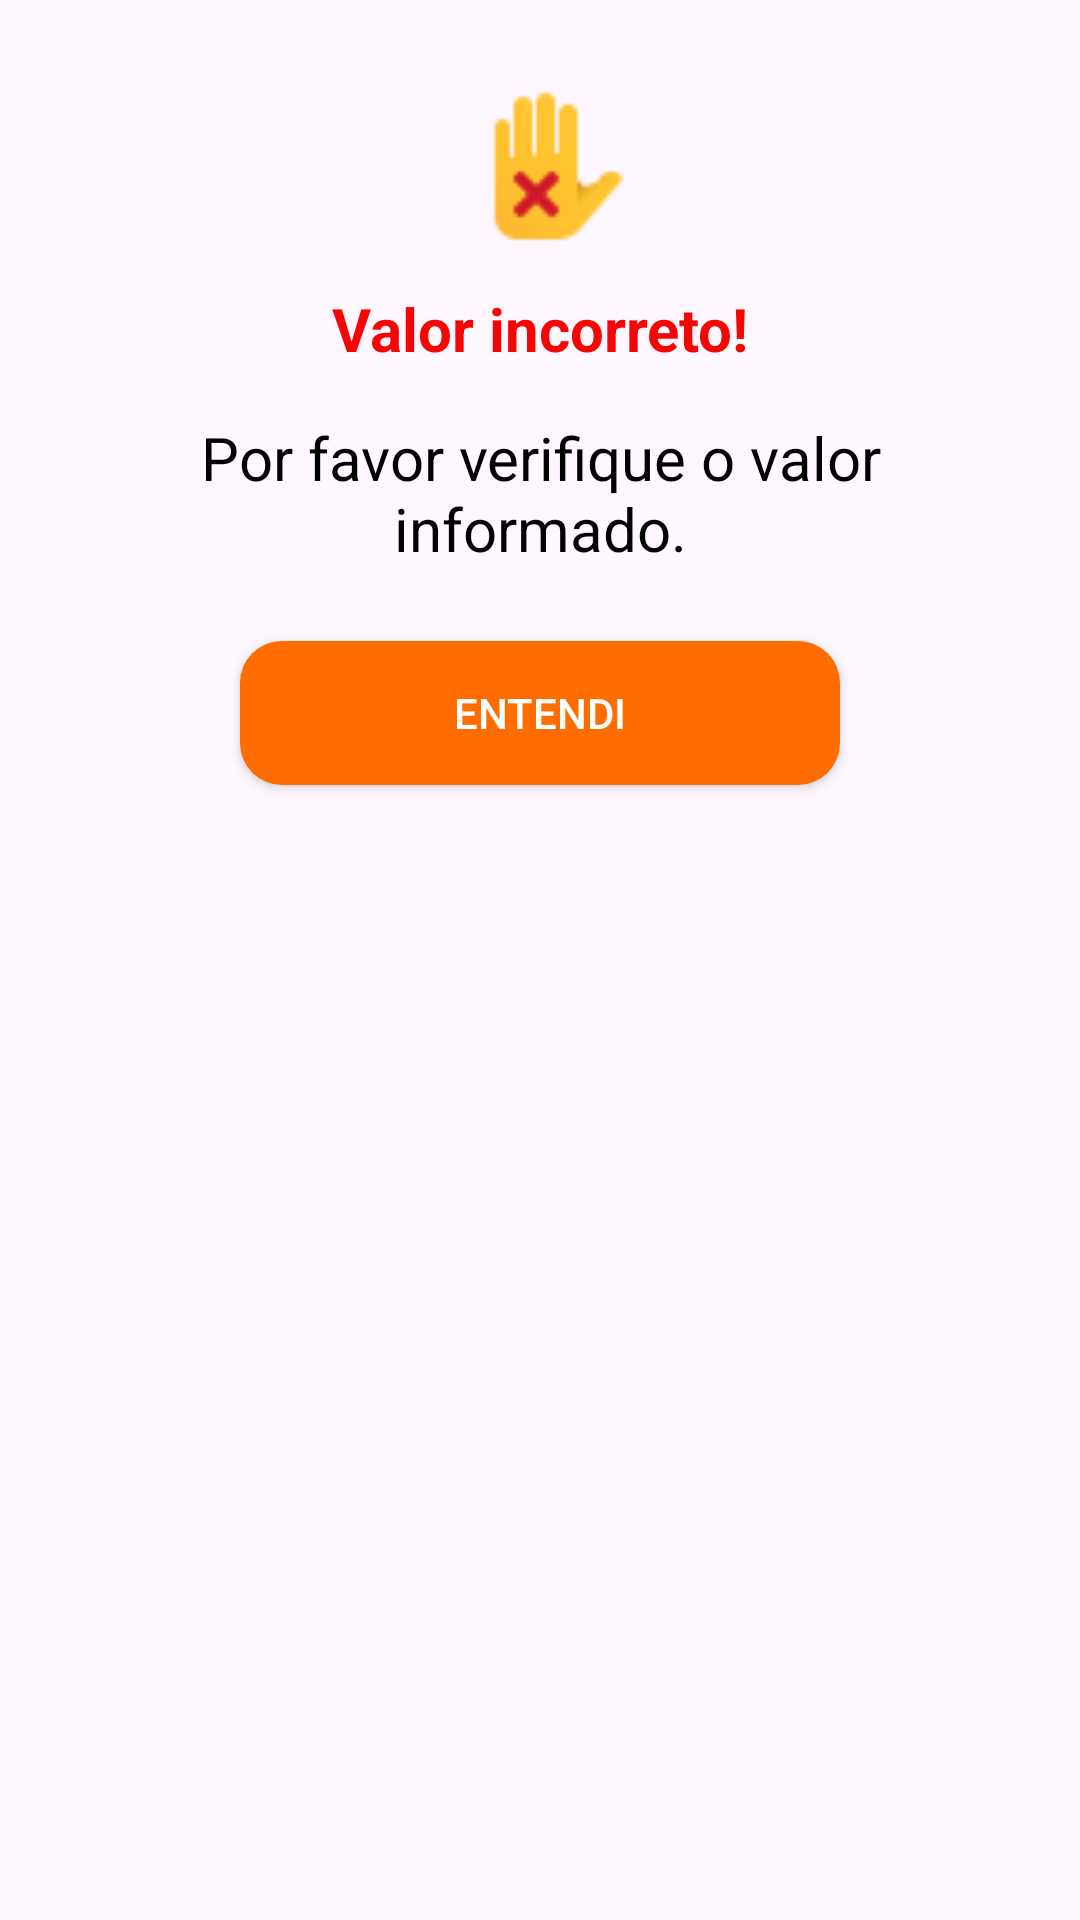

Layout XML and referenced resources for this Android screen:
<!-- AndroidManifest.xml: application theme Theme.PrototipoAppBancarioMelhorado -->
<!-- res/layout/activity_caixa_dialogo_valor_incorreto.xml -->
<?xml version="1.0" encoding="utf-8"?>
<androidx.constraintlayout.widget.ConstraintLayout xmlns:android="http://schemas.android.com/apk/res/android"
    xmlns:app="http://schemas.android.com/apk/res-auto"
    android:id="@+id/caixaDialogoErro"
    android:layout_width="match_parent"
    android:layout_height="wrap_content"
    android:background="@drawable/back_ground_customizado"
    android:padding="16dp">

    <ImageView
        android:id="@+id/ivCheckErro"
        android:layout_width="60dp"
        android:layout_height="60dp"
        android:layout_margin="10dp"
        android:src="@drawable/erro_valor"
        app:layout_constraintEnd_toEndOf="parent"
        app:layout_constraintStart_toStartOf="parent"
        app:layout_constraintTop_toTopOf="parent" />

    <TextView
        android:id="@+id/tvErro"
        android:layout_width="wrap_content"
        android:layout_height="wrap_content"
        android:layout_margin="10dp"
        android:text="@string/valorIncorreto"
        android:textColor="@color/red"
        android:textSize="20sp"
        android:textStyle="bold"
        app:layout_constraintEnd_toEndOf="parent"
        app:layout_constraintStart_toStartOf="parent"
        app:layout_constraintTop_toBottomOf="@id/ivCheckErro" />

    <TextView
        android:id="@+id/textoErro"
        android:layout_width="0dp"
        android:layout_height="wrap_content"
        android:layout_marginStart="24dp"
        android:layout_marginTop="16dp"
        android:layout_marginEnd="24dp"
        android:text="@string/erroValor"
        android:textAlignment="center"
        android:textSize="20sp"
        android:textColor="@color/black"
        app:layout_constraintEnd_toEndOf="parent"
        app:layout_constraintStart_toStartOf="parent"
        app:layout_constraintTop_toBottomOf="@+id/tvErro" />

    <androidx.appcompat.widget.AppCompatButton
        android:id="@+id/botaoValorIncorreto"
        android:layout_width="200dp"
        android:layout_height="wrap_content"
        android:layout_marginTop="24dp"
        android:background="@drawable/background_customizado_botao_valor_incorreto"
        android:text="@string/Entendi"
        android:textColor="@color/white"
        app:layout_constraintEnd_toEndOf="parent"
        app:layout_constraintStart_toStartOf="parent"
        app:layout_constraintTop_toBottomOf="@id/textoErro" />

</androidx.constraintlayout.widget.ConstraintLayout>
<!-- resources referenced by this layout -->
<resources>
  <color name="black">#FF000000</color>
  <color name="red">#F60505</color>
  <color name="white">#FFFFFFFF</color>
  <!-- drawable background_customizado_botao_valor_incorreto (drawable) -->
  <?xml version="1.0" encoding="utf-8"?>
  <shape xmlns:android="http://schemas.android.com/apk/res/android">
      <solid android:color="@color/orange"/>
      <corners android:radius="14dp"/>
  </shape>
  <!-- drawable erro_valor: png bitmap (drawable, 934 bytes) -->
  <string name="Entendi">Entendi</string>
  <string name="erroValor">Por favor verifique o valor informado.</string>
  <string name="valorIncorreto">Valor incorreto!</string>
  <style name="Theme.PrototipoAppBancarioMelhorado" parent="Base.Theme.PrototipoAppBancarioMelhorado" />
  <color name="orange">#FF6D00</color>
  <style name="Base.Theme.PrototipoAppBancarioMelhorado" parent="Theme.Material3.DayNight.NoActionBar">
          
          
      </style>
</resources>
